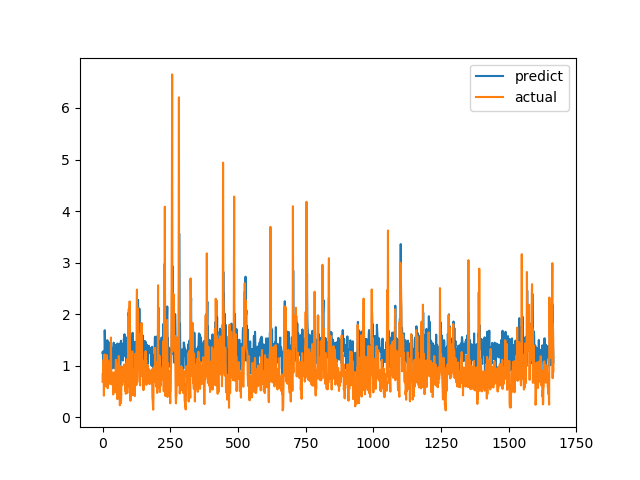

Source data for this figure (header and first rows):
predict, actual
1.247, 0.6915
1.275, 0.8558
1.188, 0.7094
1.019, 1.015
1.272, 1.116
1.267, 0.4183
1.199, 1.002
1.064, 1.219
1.688, 1.143
1.42, 0.6528
1.241, 0.6747
1.222, 0.601
1.35, 0.6695
0.8798, 0.6538
0.8617, 0.7814
1.169, 1.206
1.487, 0.8469
1.193, 0.8286
1.491, 0.6482
1.363, 0.5624
1.055, 0.7183
0.982, 1.1
1.46, 0.9542
1.308, 0.729
1.246, 0.6694
1.207, 0.8631
0.847, 0.6465
1.199, 0.8223
1.337, 0.9236
1.421, 0.8301
1.425, 1.067
1.43, 1.546
1.017, 0.6827
1.347, 0.6386
1.049, 0.6464
1.192, 0.6881
1.297, 0.7274
0.9474, 0.65
1.289, 0.8694
1.25, 0.4409
1.382, 0.4519
1.448, 0.7575
1.439, 0.4952
1.214, 0.6851
1.318, 0.7244
1.305, 0.8654
0.9502, 0.74
1.332, 0.8071
1.404, 0.8204
1.09, 1.114
1.214, 1.109
1.311, 0.4751
1.304, 1.039
0.9431, 0.9458
1.233, 0.7878
1.431, 0.3505
1.11, 0.9368
1.051, 0.9868
1.344, 0.647
1.241, 1.03
... 1,606 more rows
